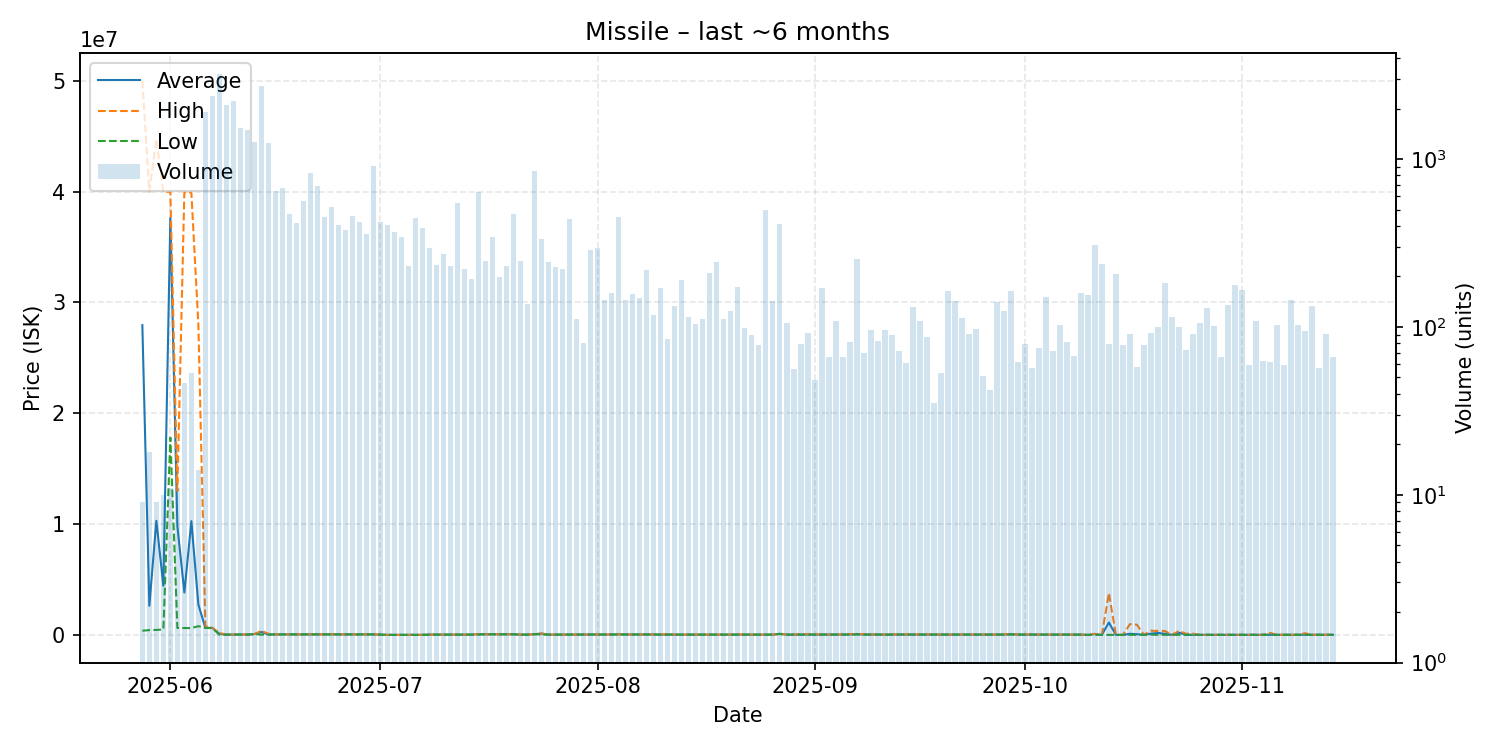

The table this chart was drawn from, first rows:
date, average, highest, lowest, order_count, volume
2025-05-28, 27955556, 50000000, 400000, 4, 9
2025-05-29, 2653894, 40000000, 460000, 5, 18
2025-05-30, 10315000, 44745000, 475000, 4, 9
2025-05-31, 4454090, 39950000, 510100, 3, 10
2025-06-01, 37633655, 39990000, 17815100, 8, 11
2025-06-02, 9840045, 13000000, 650100, 4, 11
2025-06-03, 3847211, 39970000, 650000, 9, 46
2025-06-04, 10284277, 39920000, 640000, 14, 53
2025-06-05, 2754957, 28000000, 813000, 6, 14
2025-06-06, 656400, 826000, 652600, 516, 1896
2025-06-07, 656500, 657000, 642000, 594, 2390
2025-06-08, 120000, 200000, 35000, 436, 3193
2025-06-09, 51000, 51100, 50010, 416, 2102
2025-06-10, 51210, 60010, 51190, 234, 2205
2025-06-11, 70010, 70030, 51250, 263, 1534
2025-06-12, 50060, 50070, 50060, 233, 1483
2025-06-13, 100000, 100000, 100000, 193, 1269
2025-06-14, 287500, 400000, 50130, 316, 2706
2025-06-15, 60230, 124700, 60070, 209, 1239
2025-06-16, 70000, 70130, 60260, 139, 647
2025-06-17, 70190, 70190, 70190, 149, 670
2025-06-18, 70280, 70300, 70260, 107, 470
2025-06-19, 70320, 70400, 70290, 99, 416
2025-06-20, 70350, 70350, 70310, 97, 564
2025-06-21, 70400, 70400, 70360, 141, 820
2025-06-22, 70310, 70310, 70310, 114, 688
2025-06-23, 70290, 70290, 70290, 93, 454
2025-06-24, 70100, 97540, 70000, 77, 518
2025-06-25, 70010, 70100, 70000, 83, 405
2025-06-26, 70000, 70000, 70000, 62, 378
2025-06-27, 70310, 70310, 70300, 82, 457
2025-06-28, 70310, 70320, 70290, 84, 423
2025-06-29, 70310, 70315, 70310, 68, 360
2025-06-30, 70320, 70320, 70310, 84, 913
2025-07-01, 50160, 50160, 50160, 57, 423
2025-07-02, 27960, 27960, 27960, 68, 402
2025-07-03, 27970, 27970, 27970, 74, 370
2025-07-04, 27980, 27980, 27980, 73, 342
2025-07-05, 28030, 28040, 28030, 51, 231
2025-07-06, 30030, 30030, 30030, 94, 448
2025-07-07, 30060, 30060, 30060, 64, 388
2025-07-08, 50220, 50220, 50220, 44, 295
2025-07-09, 50230, 50230, 50230, 33, 234
2025-07-10, 50240, 50240, 50240, 33, 271
2025-07-11, 50250, 50250, 50250, 43, 230
2025-07-12, 50290, 50290, 50290, 53, 546
2025-07-13, 50350, 50360, 50340, 48, 220
2025-07-14, 50390, 50390, 50390, 34, 194
2025-07-15, 94000, 99970, 50400, 67, 635
2025-07-16, 80020, 80020, 80020, 42, 247
2025-07-17, 80000, 80000, 80000, 56, 345
2025-07-18, 80010, 80010, 80010, 33, 197
2025-07-19, 80000, 80000, 80000, 51, 230
2025-07-20, 80000, 80000, 80000, 83, 471
2025-07-21, 50330, 50330, 50330, 41, 246
2025-07-22, 50360, 50360, 50340, 33, 136
2025-07-23, 91340, 91340, 91340, 70, 843
2025-07-24, 145000, 146500, 50360, 48, 332
2025-07-25, 50350, 50350, 50350, 39, 245
2025-07-26, 50350, 50350, 50350, 28, 228
... 111 more rows
